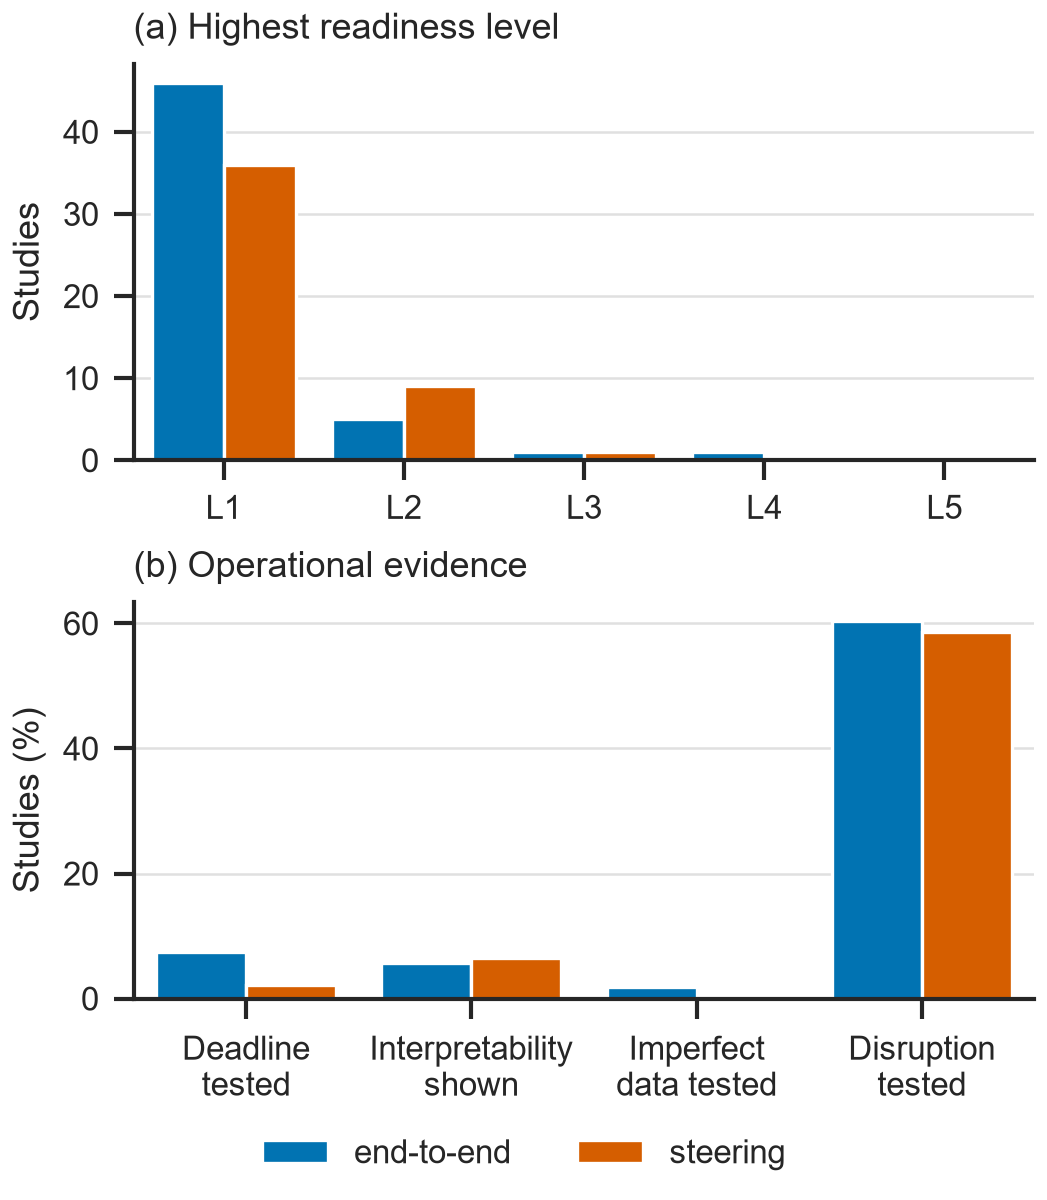

The file beside this chart, header and first rows:
panel, measure, role, value
level, L1, end-to-end, 46
level, L1, steering, 36
level, L2, end-to-end, 5
level, L2, steering, 9
level, L3, end-to-end, 1
level, L3, steering, 1
level, L4, end-to-end, 1
level, L4, steering, 0
level, L5, end-to-end, 0
level, L5, steering, 0
operational, Deadline tested, end-to-end, 7.5
operational, Deadline tested, steering, 2.2
operational, Interpretability shown, end-to-end, 5.7
operational, Interpretability shown, steering, 6.5
operational, Imperfect data tested, end-to-end, 1.9
operational, Imperfect data tested, steering, 0.0
operational, Disruption tested, end-to-end, 60.4
operational, Disruption tested, steering, 58.7
